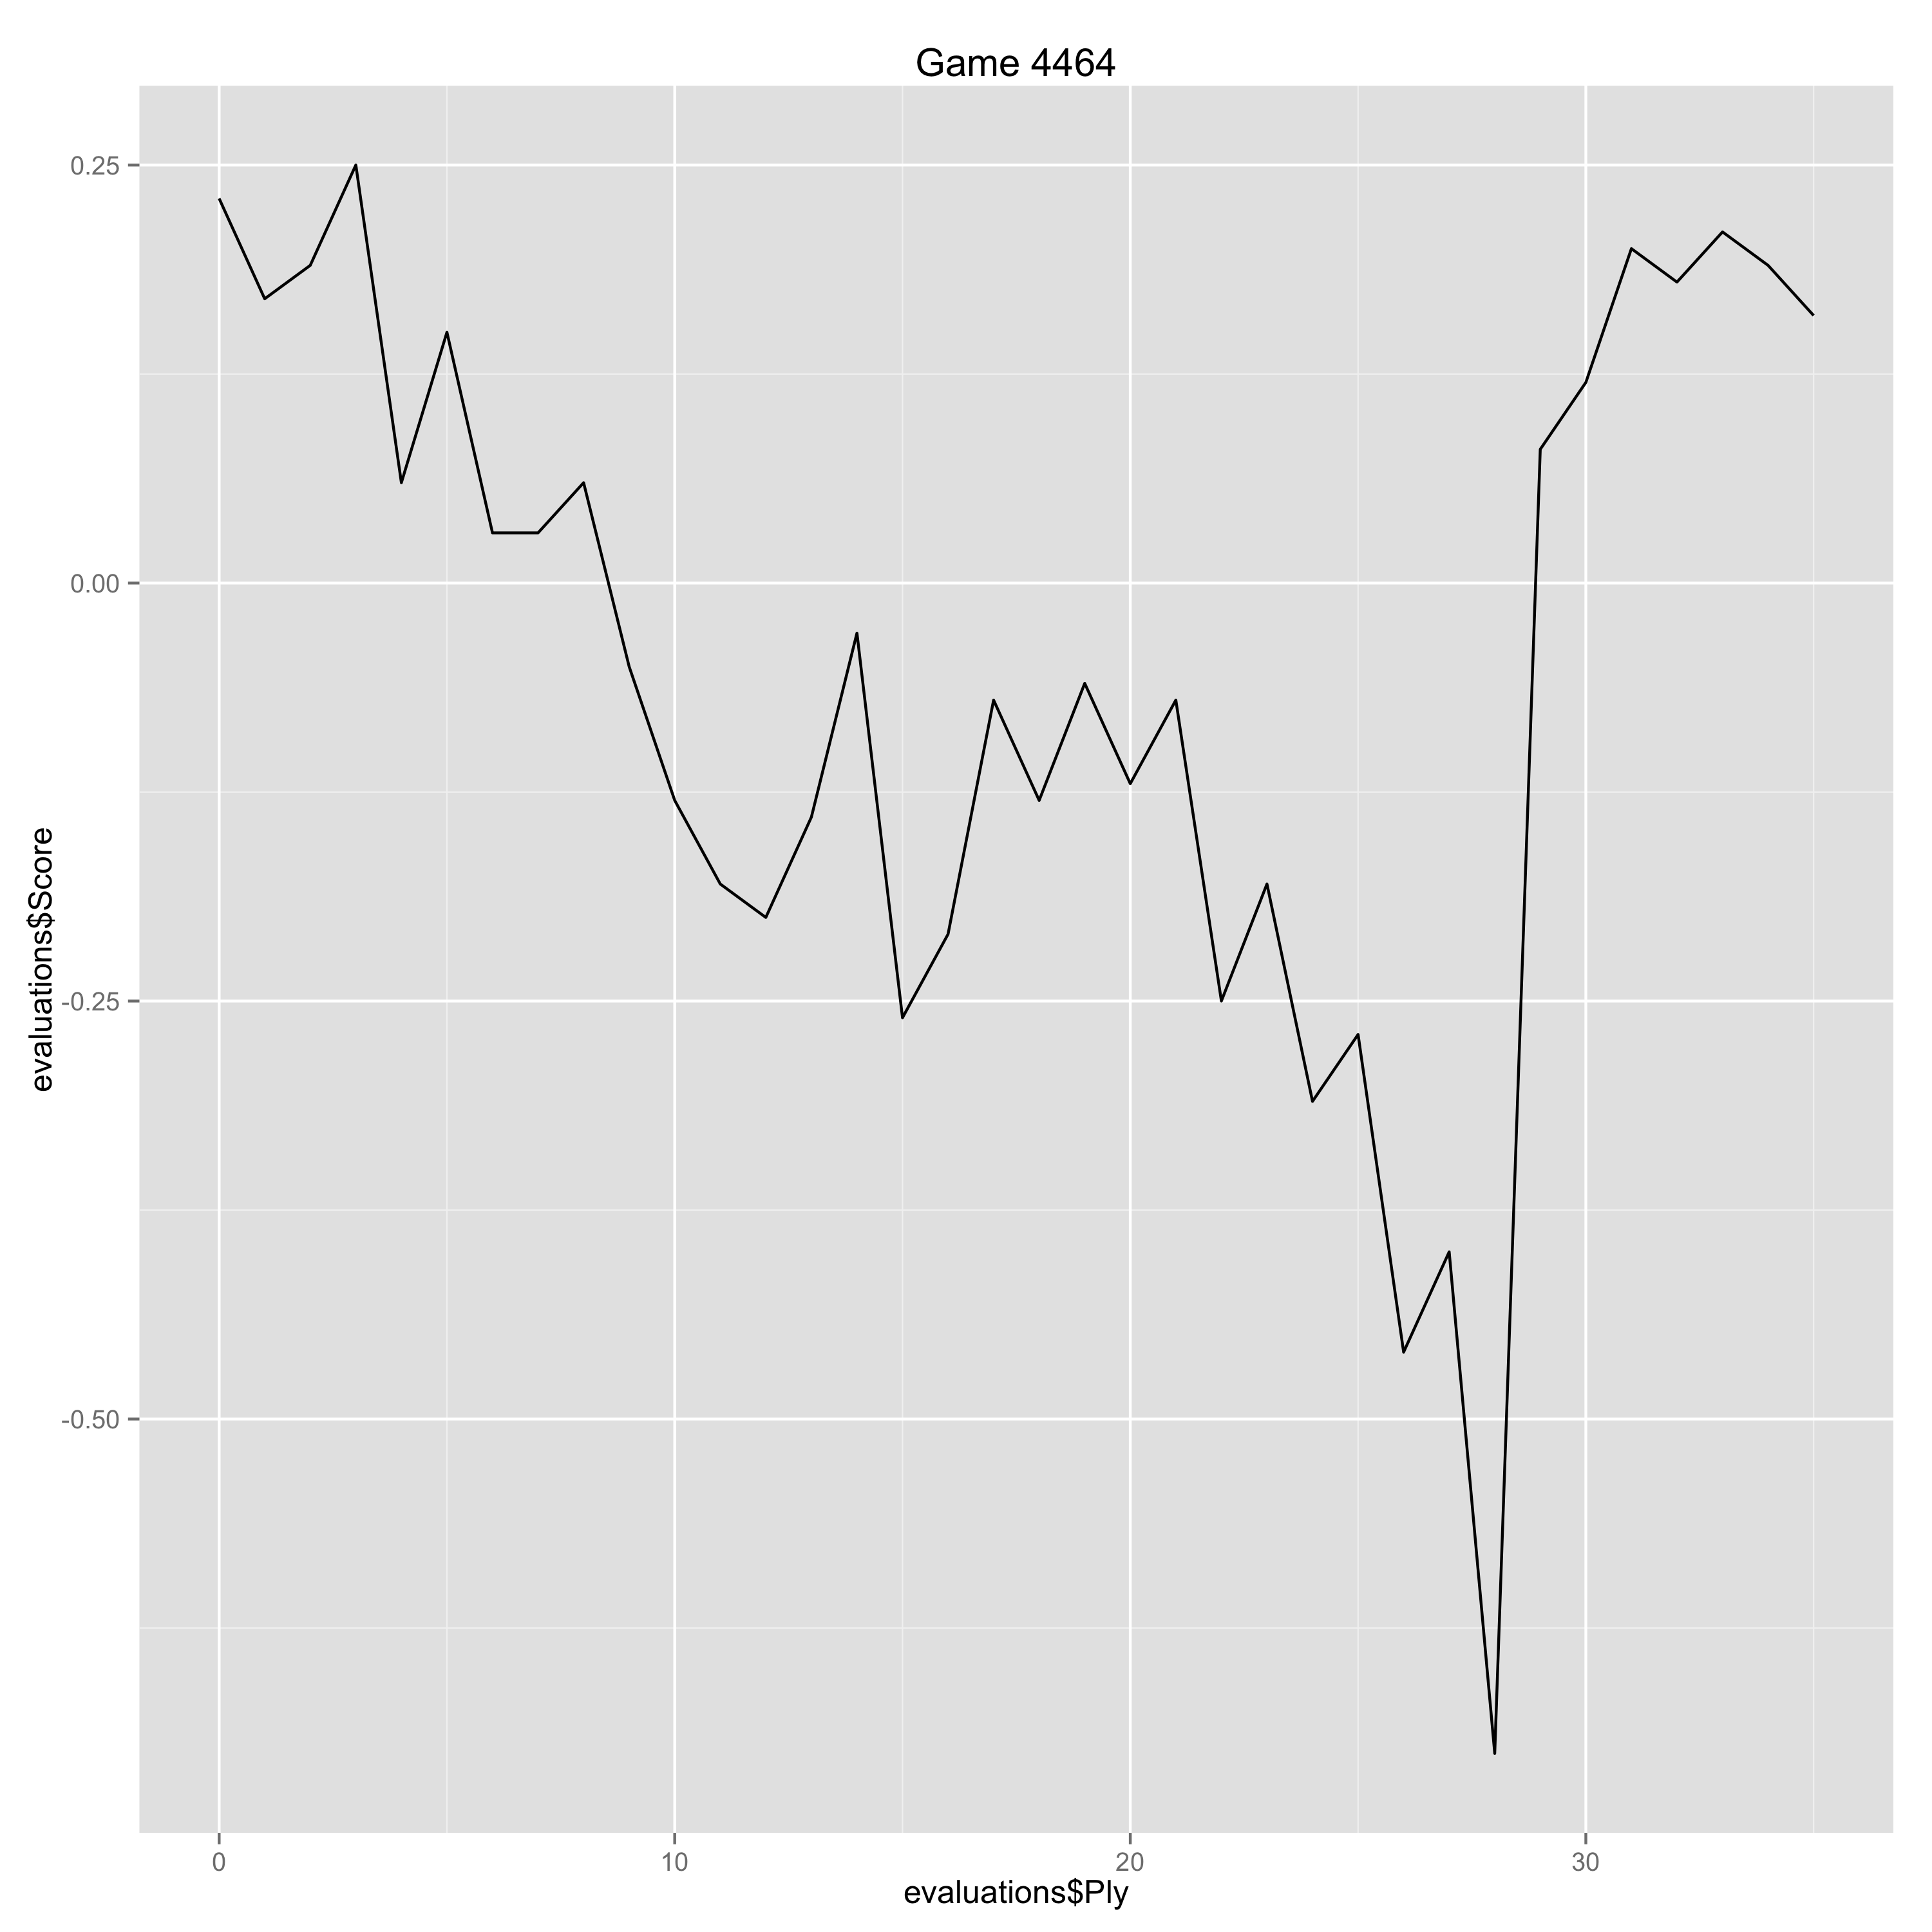

Values plotted in this chart, from the file beside it:
Ply, Move, White, Black, Score, Eval, Comment
0, [1], e4, , 0.23, 0.23, 
1, [1], , e6, 0.17, 0.06, 
2, [2], d4, , 0.19, 0.02, 
3, [2], , d5, 0.25, -0.06, 
4, [3], Nc3, , 0.06, -0.19, 
5, [3], , Nf6, 0.15, -0.09, 
6, [4], Bd3, , 0.03, -0.12, 
7, [4], , c5, 0.03, 0.0, 
8, [5], dxc5, , 0.06, 0.03, 
9, [5], , dxe4, -0.05, 0.11, 
10, [6], Nxe4, , -0.13, -0.08, 
11, [6], , Nxe4, -0.18, 0.05, 
12, [7], Bxe4, , -0.2, -0.02, 
13, [7], , Qxd1+, -0.14, -0.06, 
14, [8], Kxd1, , -0.03, 0.11, 
15, [8], , Bxc5, -0.26, 0.23, 
16, [9], Ke2, , -0.21, 0.05, 
17, [9], , Nd7, -0.07, -0.14, 
18, [10], Nf3, , -0.13, -0.06, 
19, [10], , Nf6, -0.06, -0.07, 
20, [11], Bd3, , -0.12, -0.06, 
21, [11], , b6, -0.07, -0.05, 
22, [12], Rd1, , -0.25, -0.18, 
23, [12], , Bb7, -0.18, -0.07, 
24, [13], Bb5+, , -0.31, -0.13, 
25, [13], , Ke7, -0.27, -0.04, 
26, [14], Bg5, , -0.46, -0.19, 
27, [14], , Rad8, -0.4, -0.06, 
28, [15], Ne5, , -0.7, -0.3, 
29, [15], , h6, 0.08, -0.78, 
30, [16], Bxf6+, , 0.12, 0.04, 
31, [16], , gxf6, 0.2, -0.08, 
32, [17], Nc6+, , 0.18, -0.02, 
33, [17], , Bxc6, 0.21, -0.03, 
34, [18], Bxc6, , 0.19, -0.02, 
35, [18], , f5, 0.16, 0.03, 
